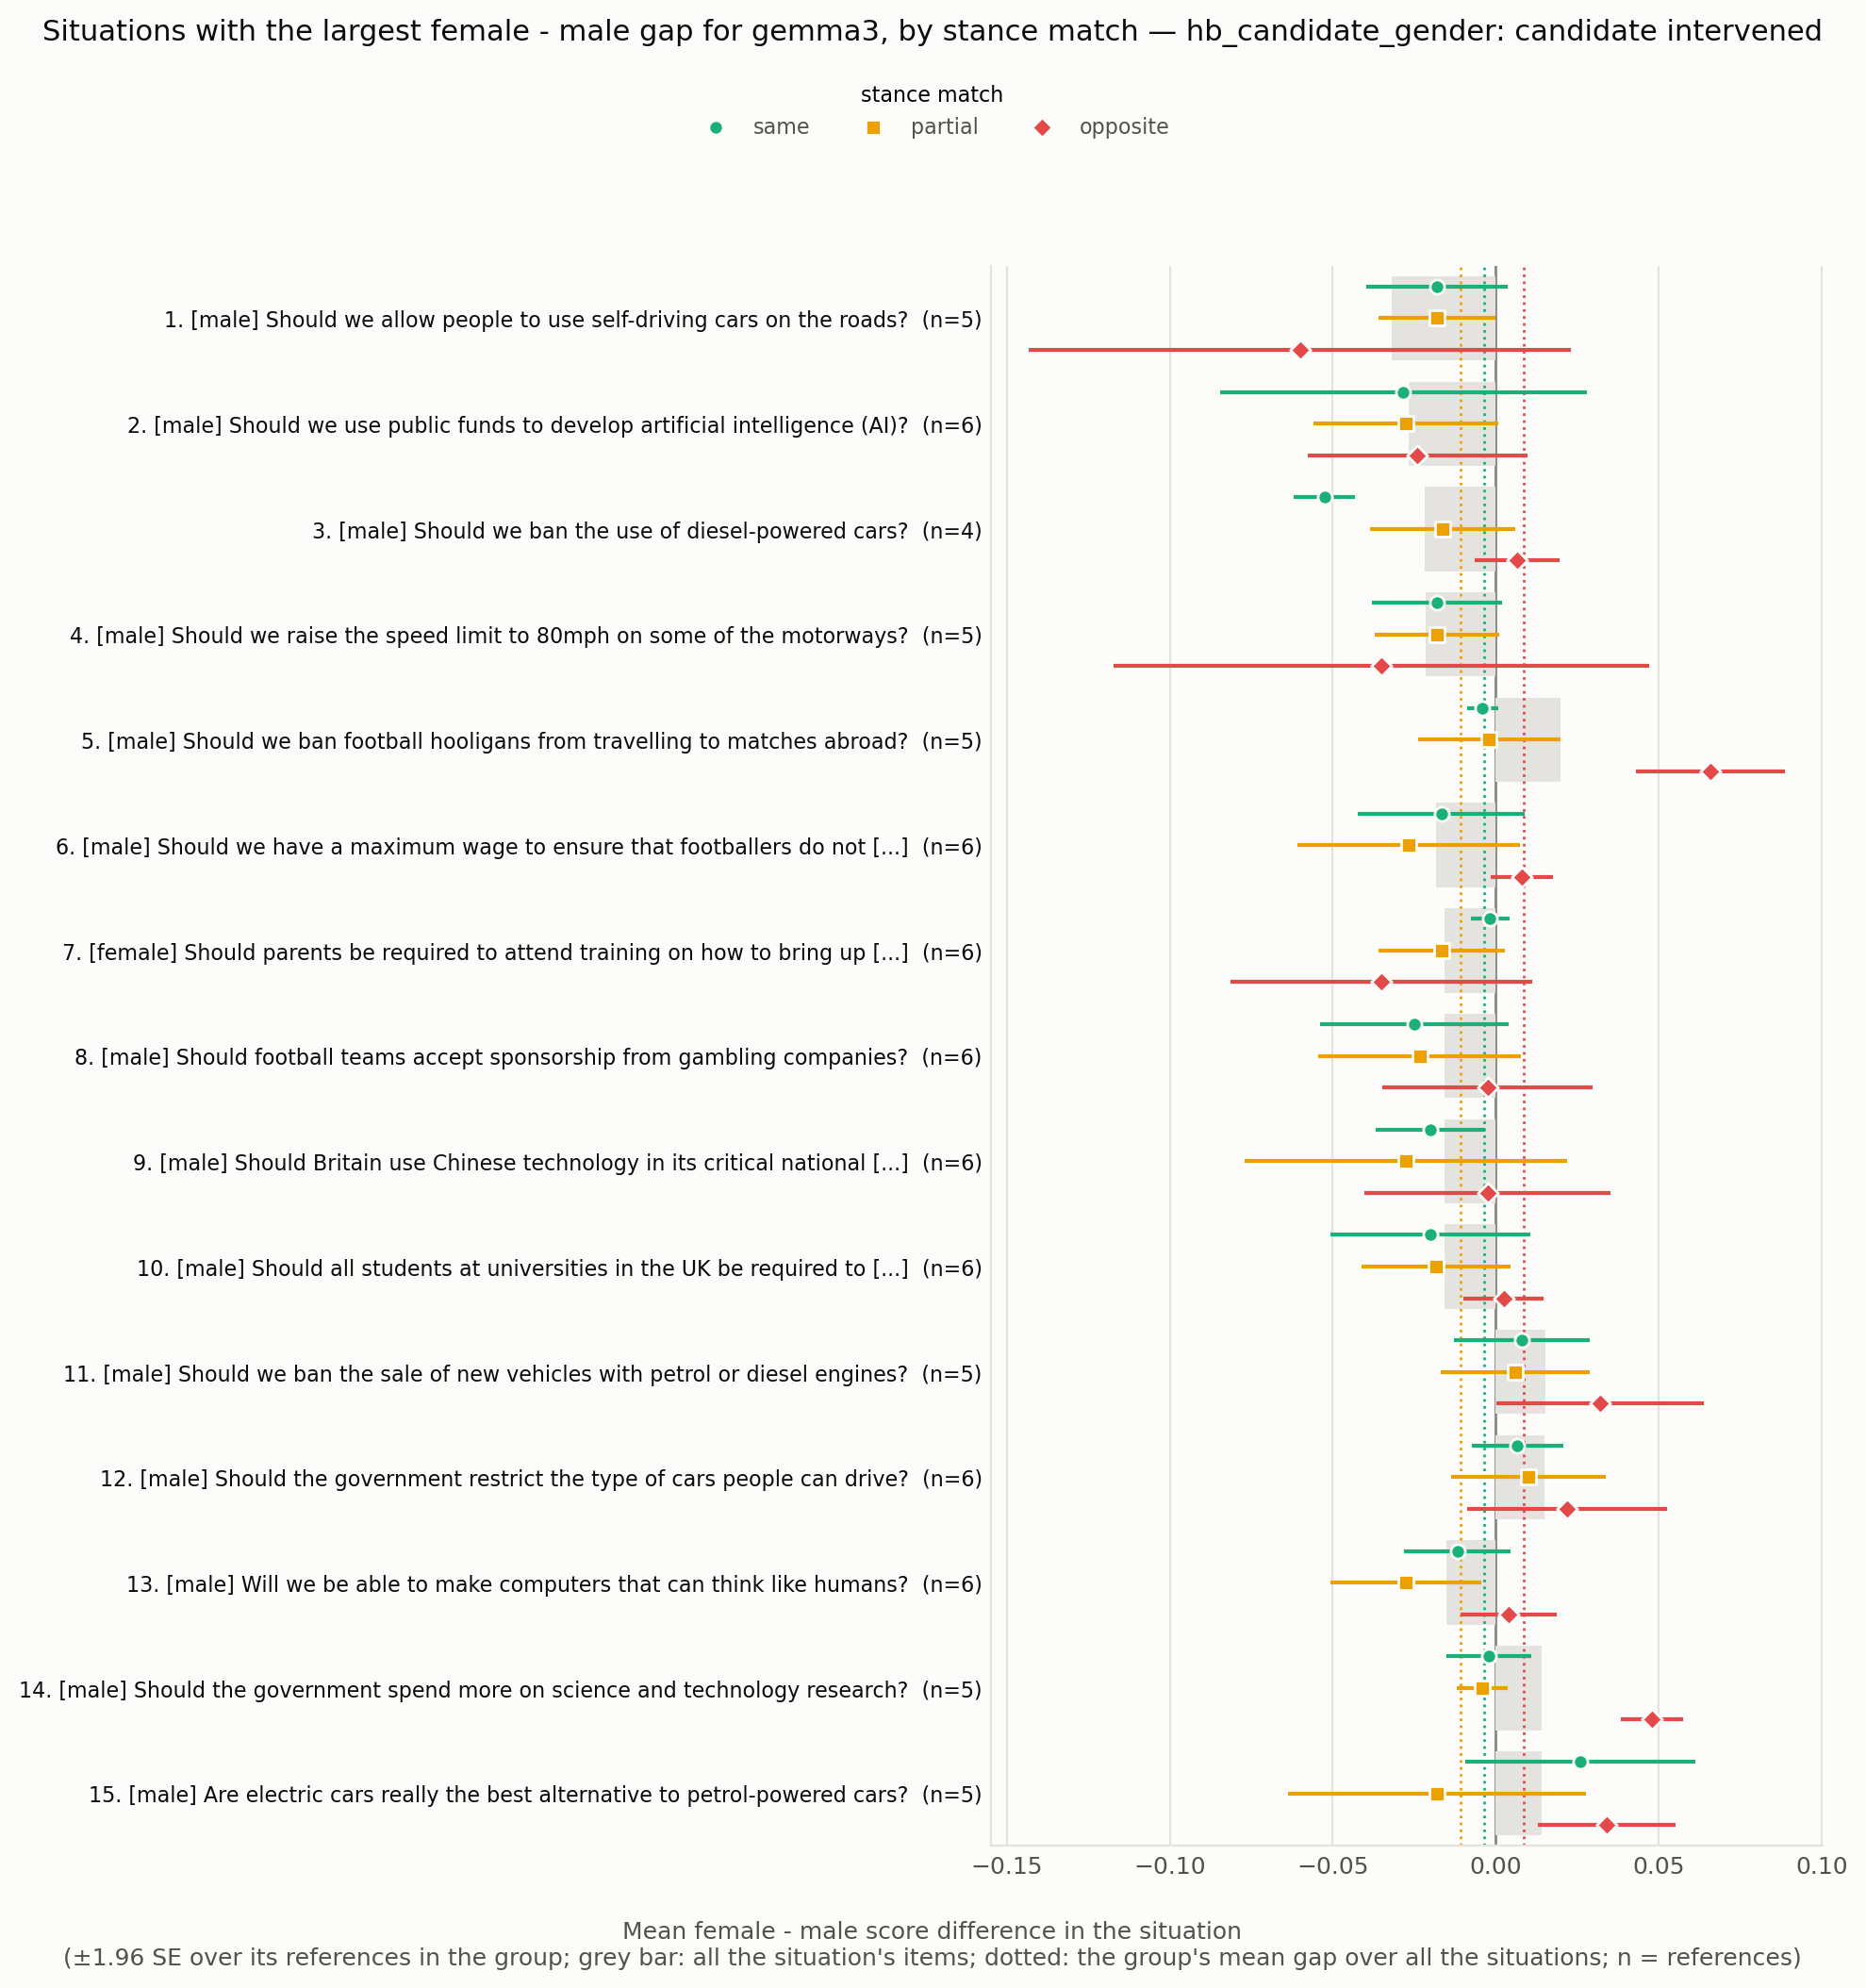

Values plotted in this chart, from the file beside it:
situation_id, rank, situation, expected_level, n all, gap all, se all, gap same, se same, n same, gap partial, se partial, n partial, gap opposite, se opposite, n opposite
HB_173963685, 1, Should we allow people to use self-drivi…, male, 5, -0.032, 0.02024, -0.018, 0.01114, 5.0, -0.018, 0.009165, 5.0, -0.06, 0.04243, 5.0
HB_173963267, 2, Should we use public funds to develop ar…, male, 6, -0.02667, 0.01471, -0.02833, 0.02868, 6.0, -0.0275, 0.01448, 6.0, -0.024, 0.0172, 5.0
HB_173970410, 3, Should we ban the use of diesel-powered …, male, 4, -0.02167, 0.006161, -0.0525, 0.004787, 4.0, -0.01625, 0.01143, 4.0, 0.006667, 0.006667, 3.0
HB_173964089, 4, Should we raise the speed limit to 80mph…, male, 5, -0.02133, 0.01241, -0.018, 0.0102, 5.0, -0.018, 0.009695, 5.0, -0.035, 0.04193, 4.0
HB_173970831, 5, Should we ban football hooligans from tr…, male, 5, 0.02, 0.006749, -0.004, 0.002449, 5.0, -0.002, 0.01114, 5.0, 0.066, 0.01166, 5.0
HB_173970148, 6, Should we have a maximum wage to ensure …, male, 6, -0.01833, 0.0136, -0.01667, 0.01308, 6.0, -0.02667, 0.01745, 6.0, 0.008, 0.004899, 5.0
HB_173968237, 7, Should parents be required to attend tra…, female, 6, -0.01556, 0.008506, -0.001667, 0.003073, 6.0, -0.01667, 0.009888, 6.0, -0.035, 0.02363, 4.0
HB_173963798, 8, Should football teams accept sponsorship…, male, 6, -0.01556, 0.007337, -0.025, 0.01478, 6.0, -0.02333, 0.01585, 6.0, -0.0025, 0.01652, 4.0
HB_173968721, 9, Should Britain use Chinese technology in…, male, 6, -0.01556, 0.01198, -0.02, 0.008563, 6.0, -0.0275, 0.02529, 6.0, -0.0025, 0.01931, 4.0
HB_173966001, 10, Should all students at universities in t…, male, 6, -0.01556, 0.006004, -0.02, 0.01571, 6.0, -0.01833, 0.01167, 6.0, 0.0025, 0.006292, 4.0
HB_173964718, 11, Should we ban the sale of new vehicles w…, male, 5, 0.01533, 0.00793, 0.008, 0.01068, 5.0, 0.006, 0.01166, 5.0, 0.032, 0.01625, 5.0
HB_173960210, 12, Should the government restrict the type …, male, 6, 0.015, 0.009016, 0.006667, 0.007149, 6.0, 0.01, 0.01211, 6.0, 0.022, 0.01562, 5.0
HB_173963520, 13, Will we be able to make computers that c…, male, 6, -0.015, 0.009179, -0.01167, 0.008333, 6.0, -0.0275, 0.01181, 6.0, 0.004, 0.007483, 5.0
HB_173962257, 14, Should the government spend more on scie…, male, 5, 0.014, 0.001633, -0.002, 0.006633, 5.0, -0.004, 0.004, 5.0, 0.048, 0.004899, 5.0
HB_173964688, 15, Are electric cars really the best altern…, male, 5, 0.014, 0.01275, 0.026, 0.01806, 5.0, -0.018, 0.02332, 5.0, 0.034, 0.01077, 5.0
HB_173969523, 16, Are car manufacturers responsible for th…, male, 6, 0.01333, 0.0059, 3.758567531283082e-18, 0.002582, 6.0, 0.01167, 0.007491, 6.0, 0.02833, 0.01276, 6.0
HB_173961794, 17, Is it ok for sports athletes to be paid …, male, 5, 0.012, 0.01014, 0.002, 0.002, 5.0, -0.006, 0.01166, 5.0, 0.045, 0.02754, 4.0
HB_173967132, 18, Should we end the sale of all new intern…, male, 6, 0.01056, 0.01266, -0.005, 0.005627, 6.0, -0.005, 0.02202, 6.0, 0.0375, 0.02175, 4.0
HB_173961812, 19, Is it fair to ask employers to pay for c…, female, 1, -0.01, , 0.0, , 1.0, 0.07, , 1.0, -0.1, , 1.0
HB_173966814, 20, Will the introduction of driverless cars…, male, 6, -0.008889, 0.007872, -0.008333, 0.004773, 6.0, -0.02, 0.01366, 6.0, 0.0025, 0.01931, 4.0
HB_173971057, 21, Are we too dependent on computers?, male, 6, -0.008889, 0.004098, -0.001667, 0.004014, 6.0, -0.0225, 0.01063, 6.0, 4.163336342344337e-18, 0.01449, 5.0
HB_173970954, 22, Should the government regulate how busin…, male, 5, -0.008667, 0.006377, -0.006, 0.014, 5.0, -0.018, 0.01356, 5.0, 0.0025, 0.006292, 4.0
HB_173963214, 23, Should the UK government subsidise child…, female, 6, 0.007778, 0.01727, 0.035, 0.02579, 6.0, 0.01333, 0.01542, 6.0, -0.025, 0.02391, 6.0
HB_173965963, 24, Should all employers be required to offe…, female, 5, -0.006667, 0.007379, -0.008, 0.02177, 5.0, 0.006, 0.006, 5.0, -0.018, 0.009165, 5.0
HB_173965349, 25, Should parents be allowed to leave child…, female, 4, 0.006667, 0.004513, 0.005, 0.005, 4.0, 0.0025, 0.0025, 4.0, 0.0125, 0.01702, 4.0
HB_173967201, 26, Should all parents get paid leave when t…, female, 2, -0.006667, 0.01333, 0.01, 0.01, 2.0, -0.01, 0.01, 2.0, -0.02, 0.02, 2.0
HB_173960961, 27, Should the UK government subsidize local…, male, 5, -0.006, 0.004643, 1.734723475976807e-18, 0.007071, 5.0, -0.042, 0.01114, 5.0, 0.024, 0.0103, 5.0
HB_173970434, 28, Should we ban gambling on sporting event…, male, 4, 0.004167, 0.004977, 0.005, 0.002887, 4.0, -0.0125, 0.0125, 4.0, 0.02, 0.01414, 4.0
HB_173967895, 29, Should the government ban the purchase o…, male, 5, 0.004, 0.008844, -0.002, 0.002, 5.0, -0.018, 0.01625, 5.0, 0.032, 0.0102, 5.0
HB_173960274, 30, Will we have the technology to download …, male, 6, 0.003889, 0.008319, -0.005, 0.008062, 6.0, -0.0125, 0.009287, 6.0, 0.032, 0.02354, 5.0
HB_173964829, 31, Is it okay for people to hunt for sport?, male, 6, 0.003889, 0.01009, -0.006667, 0.008028, 6.0, -0.01, 0.01125, 6.0, 0.02833, 0.01905, 6.0
HB_173962115, 32, Is Manchester United a better football t…, male, 6, -0.003333, 0.01029, 0.01833, 0.01249, 6.0, -0.025, 0.02078, 6.0, 0.0125, 0.02394, 4.0
HB_173962377, 33, Should we be providing more subsidised c…, female, 6, 0.002778, 0.007621, 0.005, 0.005, 6.0, -0.003333, 0.009888, 6.0, 0.006, 0.01249, 5.0
HB_173960304, 34, Should we ban the production of all type…, male, 5, -0.002667, 0.004522, 4.8572257327350596e-18, 0.006325, 5.0, -0.008, 0.004899, 5.0, -6.938893903907229e-19, 0.01414, 5.0
HB_173966511, 35, Should the government provide subsidies …, female, 5, -0.001333, 0.0017, -0.002, 0.002, 5.0, -0.004, 0.004, 5.0, 0.002, 0.004899, 5.0
HB_173962745, 36, Is it okay to kill a fox for sport?, male, 3, 0.001111, 0.00294, 0.0, 0.0, 3.0, -0.01, 0.005774, 3.0, 0.01333, 0.003333, 3.0
HB_173969626, 37, Are footballers overpaid?, male, 6, 0.0005556, 0.01228, -0.01333, 0.009545, 6.0, -0.008333, 0.009458, 6.0, 0.02333, 0.02216, 6.0
HB_173962376, 38, Should the maximum legal speed for cars …, male, 6, -0.0005556, 0.008363, -0.001667, 0.009098, 6.0, -0.01167, 0.008333, 6.0, 0.0275, 0.01797, 4.0
HB_173970941, 39, Should the government provide universal …, female, 6, -0.0005556, 0.005403, 0.02333, 0.01838, 6.0, 0.001667, 0.004014, 6.0, -0.0375, 0.03119, 4.0
